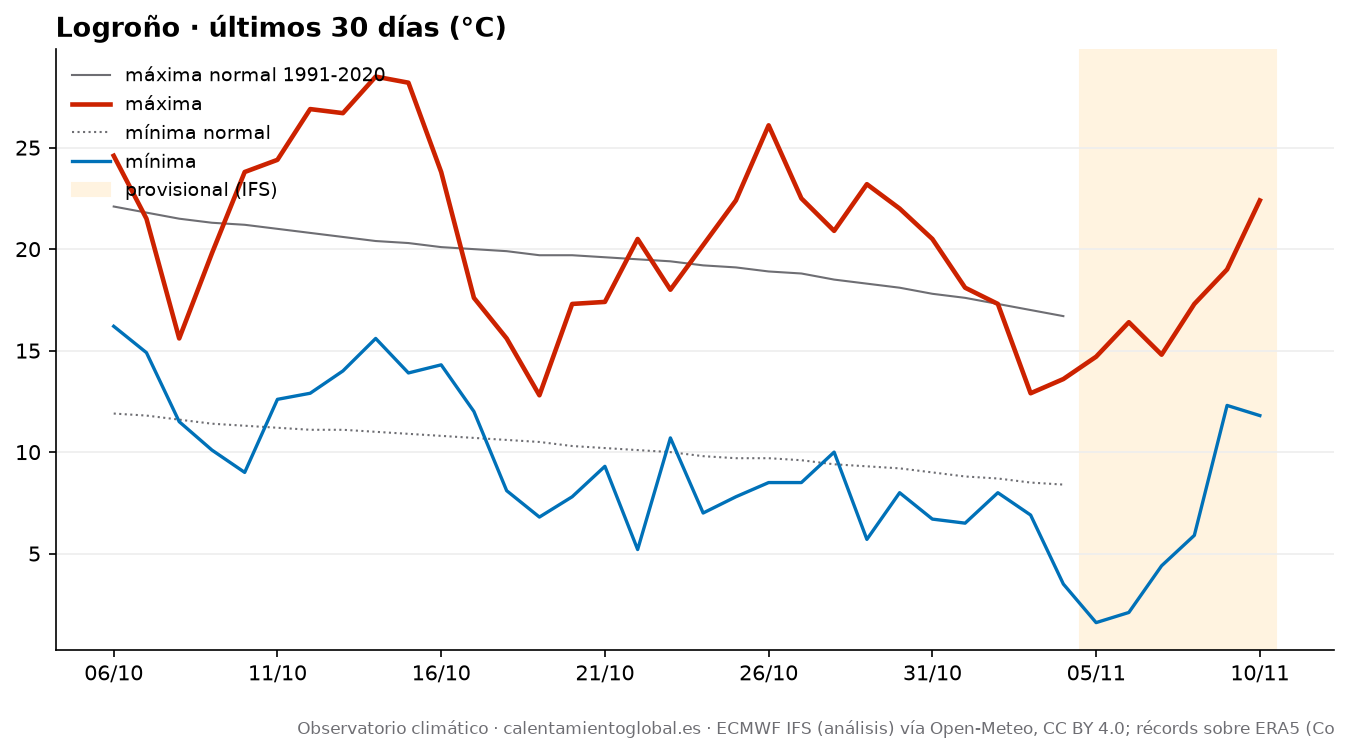

Values plotted in this chart, from the file beside it:
fecha, tmax, tmax_normal, tmin, tmin_normal, lluvia_mm, lluvia_normal_mm
2026-10-06, 24.6, 22.1, 16.2, 11.9, 6.2, 1.55
2026-10-07, 21.5, 21.8, 14.9, 11.8, 6.5, 1.6
2026-10-08, 15.6, 21.5, 11.5, 11.6, 0.7, 1.6
2026-10-09, 19.8, 21.3, 10.1, 11.4, 0.0, 1.6
2026-10-10, 23.8, 21.2, 9.0, 11.3, 0.0, 1.61
2026-10-11, 24.4, 21.0, 12.6, 11.2, 0.0, 1.61
2026-10-12, 26.9, 20.8, 12.9, 11.1, 0.0, 1.64
2026-10-13, 26.7, 20.6, 14.0, 11.1, 0.0, 1.67
2026-10-14, 28.5, 20.4, 15.6, 11.0, 0.0, 1.71
2026-10-15, 28.2, 20.3, 13.9, 10.9, 0.0, 1.7
2026-10-16, 23.8, 20.1, 14.3, 10.8, 0.1, 1.75
2026-10-17, 17.6, 20.0, 12.0, 10.7, 2.9, 1.78
2026-10-18, 15.6, 19.9, 8.1, 10.6, 0.9, 1.84
2026-10-19, 12.8, 19.7, 6.8, 10.5, 1.7, 1.86
2026-10-20, 17.3, 19.7, 7.8, 10.3, 0.0, 1.95
2026-10-21, 17.4, 19.6, 9.3, 10.2, 0.0, 2.03
2026-10-22, 20.5, 19.5, 5.2, 10.1, 0.0, 2.13
2026-10-23, 18.0, 19.4, 10.7, 10.0, 0.0, 2.16
2026-10-24, 20.2, 19.2, 7.0, 9.8, 0.0, 2.19
2026-10-25, 22.4, 19.1, 7.8, 9.7, 0.0, 2.19
2026-10-26, 26.1, 18.9, 8.5, 9.7, 0.0, 2.15
2026-10-27, 22.5, 18.8, 8.5, 9.6, 0.0, 2.17
2026-10-28, 20.9, 18.5, 10.0, 9.4, 0.0, 2.17
2026-10-29, 23.2, 18.3, 5.7, 9.3, 0.0, 2.19
2026-10-30, 22.0, 18.1, 8.0, 9.2, 0.0, 2.19
2026-10-31, 20.5, 17.8, 6.7, 9.0, 0.0, 2.25
2026-11-01, 18.1, 17.6, 6.5, 8.8, 0.1, 2.22
2026-11-02, 17.3, 17.3, 8.0, 8.7, 0.0, 2.24
2026-11-03, 12.9, 17.0, 6.9, 8.5, 0.0, 2.24
2026-11-04, 13.6, 16.7, 3.5, 8.4, 0.0, 2.18
2026-11-05, 14.7, , 1.6, , 0.0, 
2026-11-06, 16.4, , 2.1, , 0.0, 
2026-11-07, 14.8, , 4.4, , 0.0, 
2026-11-08, 17.3, , 5.9, , 0.0, 
2026-11-09, 19.0, , 12.3, , 3.6, 
2026-11-10, 22.4, , 11.8, , 4.7, 
